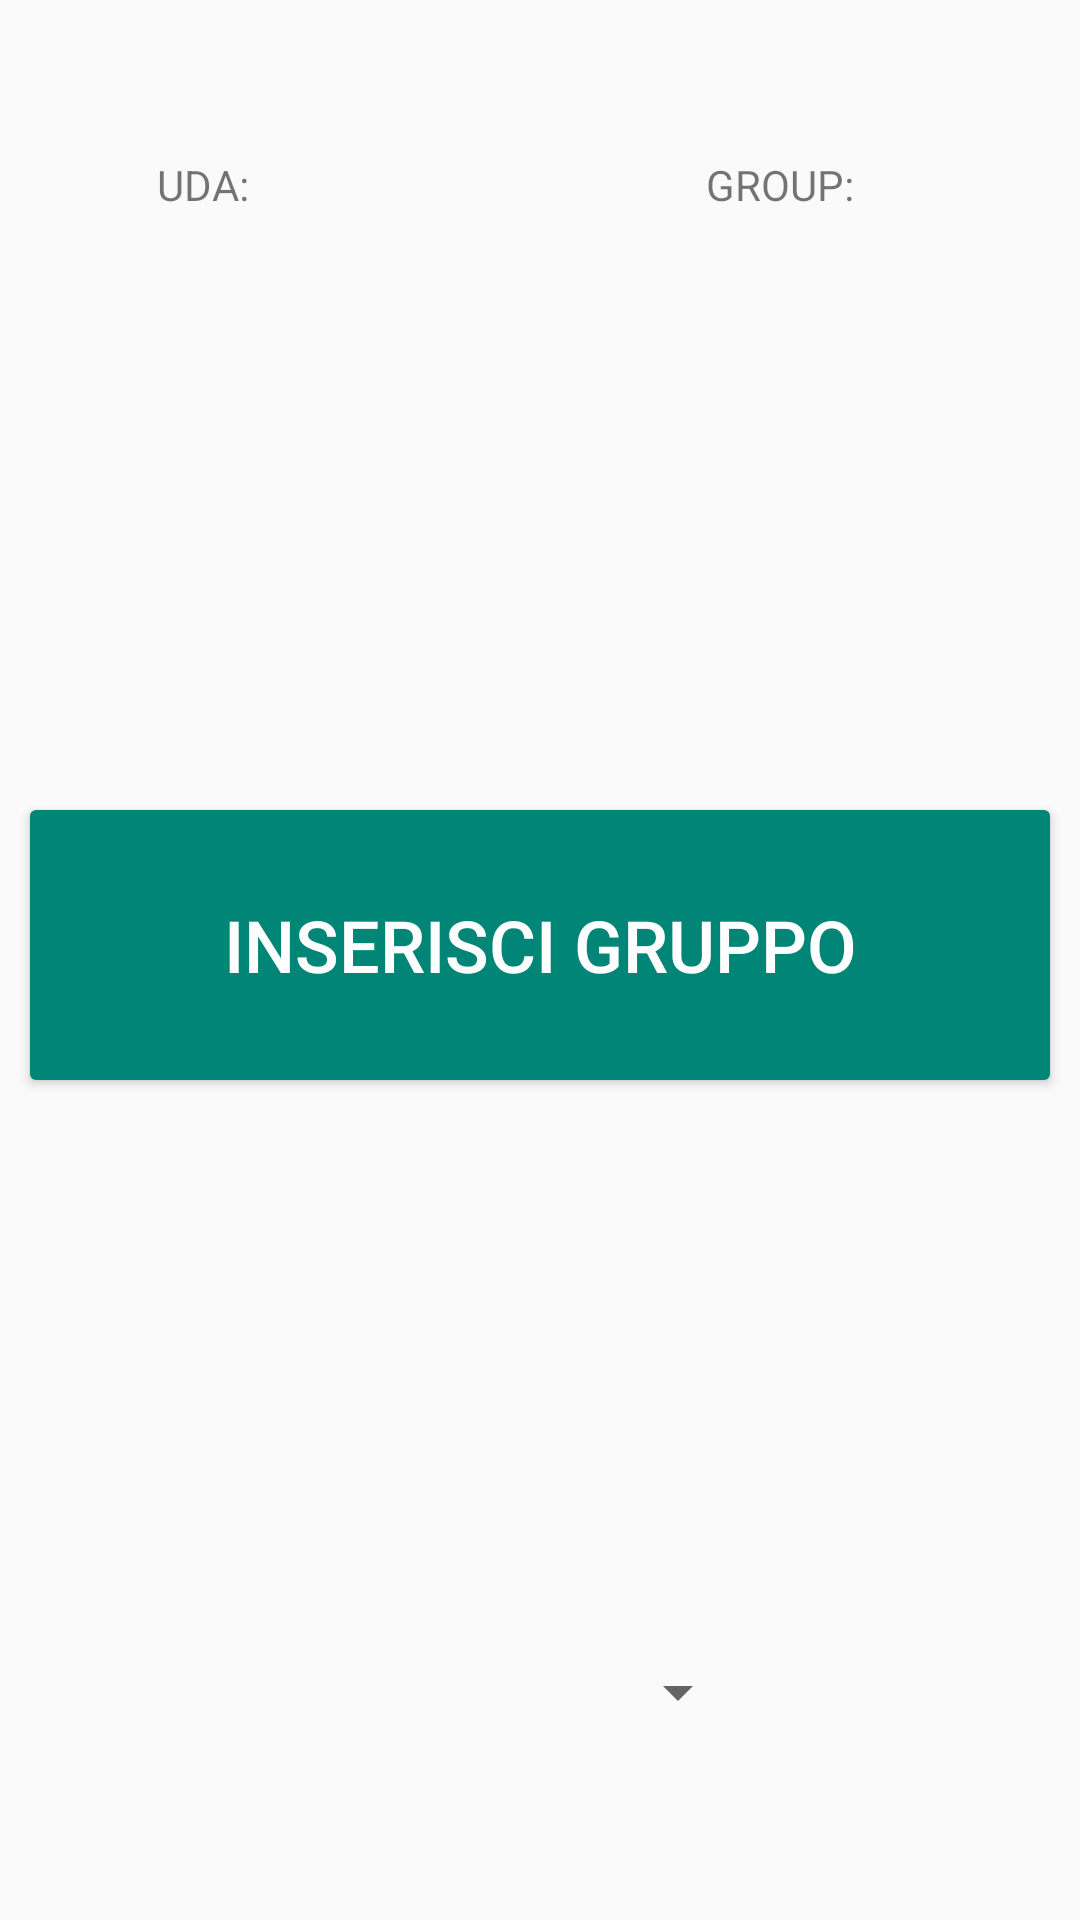

Layout XML and referenced resources for this Android screen:
<!-- AndroidManifest.xml: application theme Theme.AppCompat.Light.NoActionBar -->
<!-- res/layout/fragment_main.xml -->
<?xml version="1.0" encoding="utf-8"?>
<androidx.constraintlayout.widget.ConstraintLayout xmlns:android="http://schemas.android.com/apk/res/android"
    xmlns:app="http://schemas.android.com/apk/res-auto"
    xmlns:tools="http://schemas.android.com/tools"
    android:layout_width="match_parent"
    android:layout_height="match_parent"
    tools:context=".view.MainFragment">


    <TextView
        android:id="@+id/textView2"
        android:layout_width="62dp"
        android:layout_height="26dp"
        android:layout_marginTop="52dp"
        android:layout_marginEnd="8dp"
        android:text="GROUP: "
        android:textAlignment="textEnd"
        app:layout_constraintEnd_toStartOf="@+id/txtGroup"
        app:layout_constraintTop_toTopOf="parent" />

    <Button
        android:id="@+id/btAction"
        style="@style/Widget.AppCompat.Button.Colored"
        android:layout_width="348dp"
        android:layout_height="102dp"
        android:layout_marginStart="8dp"
        android:layout_marginTop="264dp"
        android:layout_marginEnd="8dp"
        android:text="@string/bt_action_label_setgroup"
        android:textColorLink="@color/colorAccent"
        android:textSize="24sp"
        app:layout_constraintEnd_toEndOf="parent"
        app:layout_constraintStart_toStartOf="parent"
        app:layout_constraintTop_toTopOf="parent" />

    <TextView
        android:id="@+id/txtStatus"
        android:layout_width="657dp"
        android:layout_height="113dp"
        android:layout_marginTop="112dp"
        android:textAlignment="center"
        android:textSize="24sp"
        app:layout_constraintEnd_toEndOf="parent"
        app:layout_constraintStart_toStartOf="parent"
        app:layout_constraintTop_toTopOf="parent" />

    <TextView
        android:id="@+id/txtGroup"
        android:layout_width="48dp"
        android:layout_height="25dp"
        android:layout_marginTop="48dp"
        android:layout_marginEnd="16dp"
        android:text=""
        android:textAlignment="center"
        android:textSize="24sp"
        app:layout_constraintEnd_toEndOf="parent"
        app:layout_constraintTop_toTopOf="parent" />

    <TextView
        android:id="@+id/txtUDA"
        android:layout_width="52dp"
        android:layout_height="26dp"
        android:layout_marginStart="4dp"
        android:layout_marginTop="48dp"
        android:textAlignment="center"
        android:textSize="24sp"
        app:layout_constraintStart_toEndOf="@+id/textView"
        app:layout_constraintTop_toTopOf="parent" />

    <Spinner
        android:id="@+id/spGroup"
        android:layout_width="140dp"
        android:layout_height="48dp"
        android:layout_marginTop="540dp"
        android:textAlignment="viewEnd"
        app:layout_constraintEnd_toEndOf="parent"
        app:layout_constraintStart_toStartOf="parent"
        app:layout_constraintTop_toTopOf="parent" />

    <TextView
        android:id="@+id/textView"
        android:layout_width="62dp"
        android:layout_height="26dp"
        android:layout_marginStart="24dp"
        android:layout_marginTop="52dp"
        android:text="UDA: "
        android:textAlignment="textEnd"
        app:layout_constraintStart_toStartOf="parent"
        app:layout_constraintTop_toTopOf="parent" />


</androidx.constraintlayout.widget.ConstraintLayout>
<!-- resources referenced by this layout -->
<resources>
  <color name="colorAccent">#03DAC5</color>
  <string name="bt_action_label_setgroup">Inserisci gruppo</string>
</resources>
